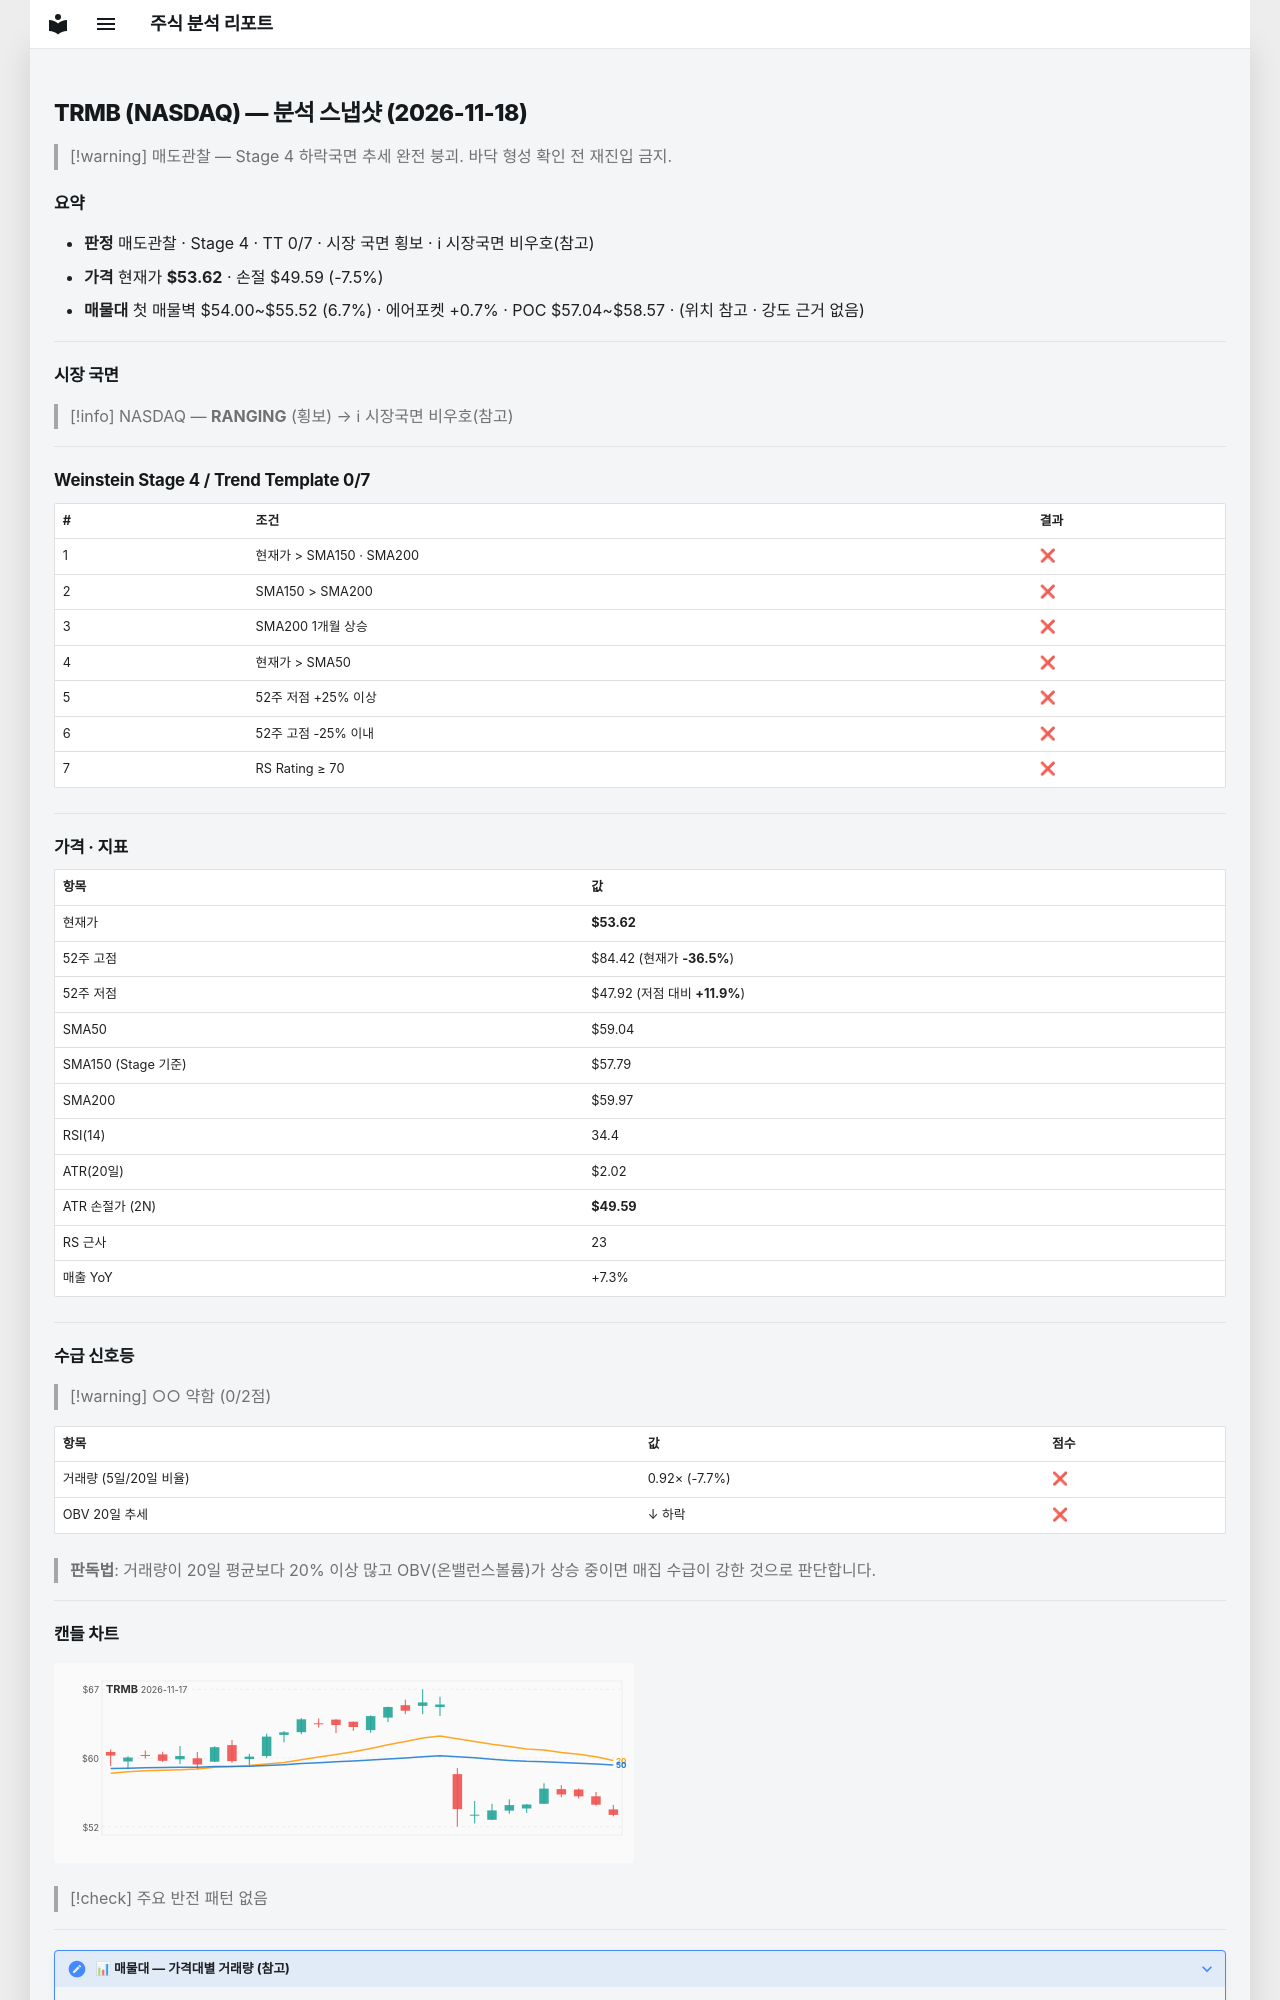

repository: soloandco/stock-reports · page: snapshots/TRMB-2026-11-18/index.html · generator: mkdocs

---
type: analysis-snapshot
title: TRMB 분석 스냅샷
ticker: TRMB
market: NASDAQ
created: 2026-11-18
updated: 2026-11-18
bar-date: 2026-11-17
verdict: 매도관찰
real-rr: 2.08
sma50-gap-pct: -9.2
weekly-position: 저항대아래
weekly-overhead-price: 62.00
weekly-overhead-pct: 15.6
stage: 4
trend-template-score: 0
tt-max: 7
ma-set: sma-50-150-200
price: 53.619998931884766
stop-price: 49.58780066795374
market-regime: RANGING
supply-demand-score: 0/2
supply-demand-label: 약함
status: tracking
tags:
  - stock-agent
  - watchlist
  - TRMB
  - analysis
related:
  - "[[analysis-template]]"
---

# TRMB (NASDAQ) — 분석 스냅샷 (2026-11-18)

> [!warning] 매도관찰 — Stage 4 하락국면
> 추세 완전 붕괴. 바닥 형성 확인 전 재진입 금지.

## 요약

- **판정** 매도관찰 · Stage 4 · TT 0/7 · 시장 국면 횡보 · ℹ 시장국면 비우호(참고)
- **가격** 현재가 **$53.62** · 손절 $49.59 (-7.5%)
- **매물대** 첫 매물벽 $54.00~$55.52 (6.7%) · 에어포켓 +0.7% · POC $57.04~$58.57 · (위치 참고 · 강도 근거 없음)

---

## 시장 국면

> [!info] NASDAQ — **RANGING** (횡보) → ℹ 시장국면 비우호(참고)

---

## Weinstein Stage 4 / Trend Template 0/7

| # | 조건 | 결과 |
|---|------|------|
| 1 | 현재가 > SMA150 · SMA200 | ❌ |
| 2 | SMA150 > SMA200 | ❌ |
| 3 | SMA200 1개월 상승 | ❌ |
| 4 | 현재가 > SMA50 | ❌ |
| 5 | 52주 저점 +25% 이상 | ❌ |
| 6 | 52주 고점 -25% 이내 | ❌ |
| 7 | RS Rating ≥ 70 | ❌ |

---

## 가격 · 지표

| 항목 | 값 |
|------|---|
| 현재가 | **$53.62** |
| 52주 고점 | $84.42 (현재가 **-36.5%**) |
| 52주 저점 | $47.92 (저점 대비 **+11.9%**) |
| SMA50 | $59.04 |
| SMA150 (Stage 기준) | $57.79 |
| SMA200 | $59.97 |
| RSI(14) | 34.4 |
| ATR(20일) | $2.02 |
| ATR 손절가 (2N) | **$49.59** |
| RS 근사 | 23 |
| 매출 YoY | +7.3% |

---
## 수급 신호등

> [!warning] ○○ 약함 (0/2점)

| 항목 | 값 | 점수 |
|------|------|------|
| 거래량 (5일/20일 비율) | 0.92× (-7.7%) | ❌ |
| OBV 20일 추세 | ↓ 하락 | ❌ |

> **판독법**: 거래량이 20일 평균보다 20% 이상 많고 OBV(온밸런스볼륨)가 상승 중이면 매집 수급이 강한 것으로 판단합니다.

---
